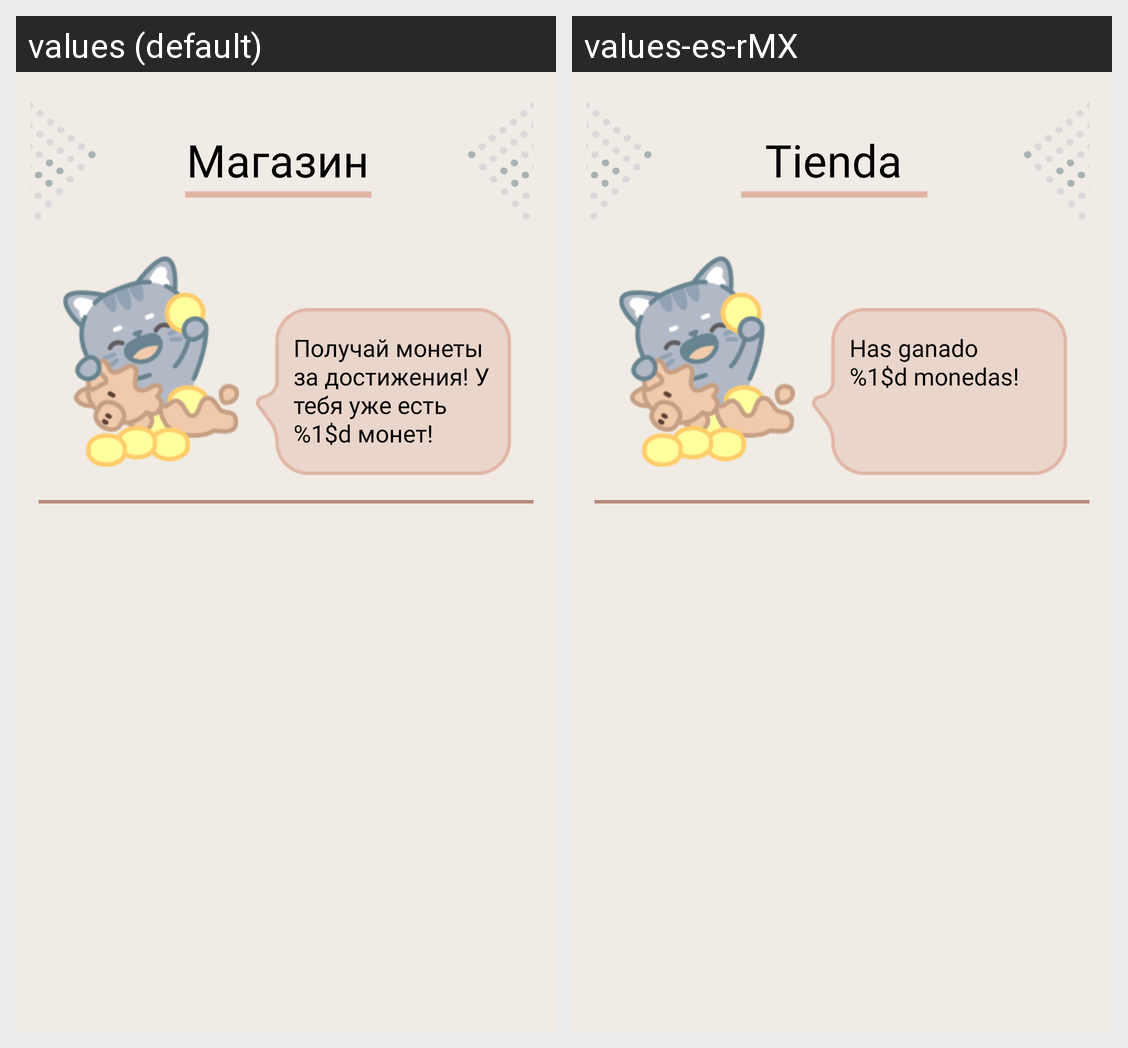

For this localized Android screen grid, give each drawn string resource with its value in every locale shown.
Android screen res/layout/activity_shop.xml rendered under 2 locales, left to right: values (default), values-es-rMX. Device: Nexus 5 (rendered at 1080×1920; each locale shown at half size, 540×960, under a caption strip naming it); theme Theme.HobbyTracker.
Strings drawn on this screen, with the default value and each locale's value (text and hints the layout hard-codes, and strings that could not be matched under every locale, appear in the picture but are not listed):

shop_title
  values: Магазин
  values-es-rMX: Tienda

money
  values: Получай монеты за достижения! У тебя уже есть
      %1$d монет!
  values-es-rMX: Has ganado
      %1$d monedas!
